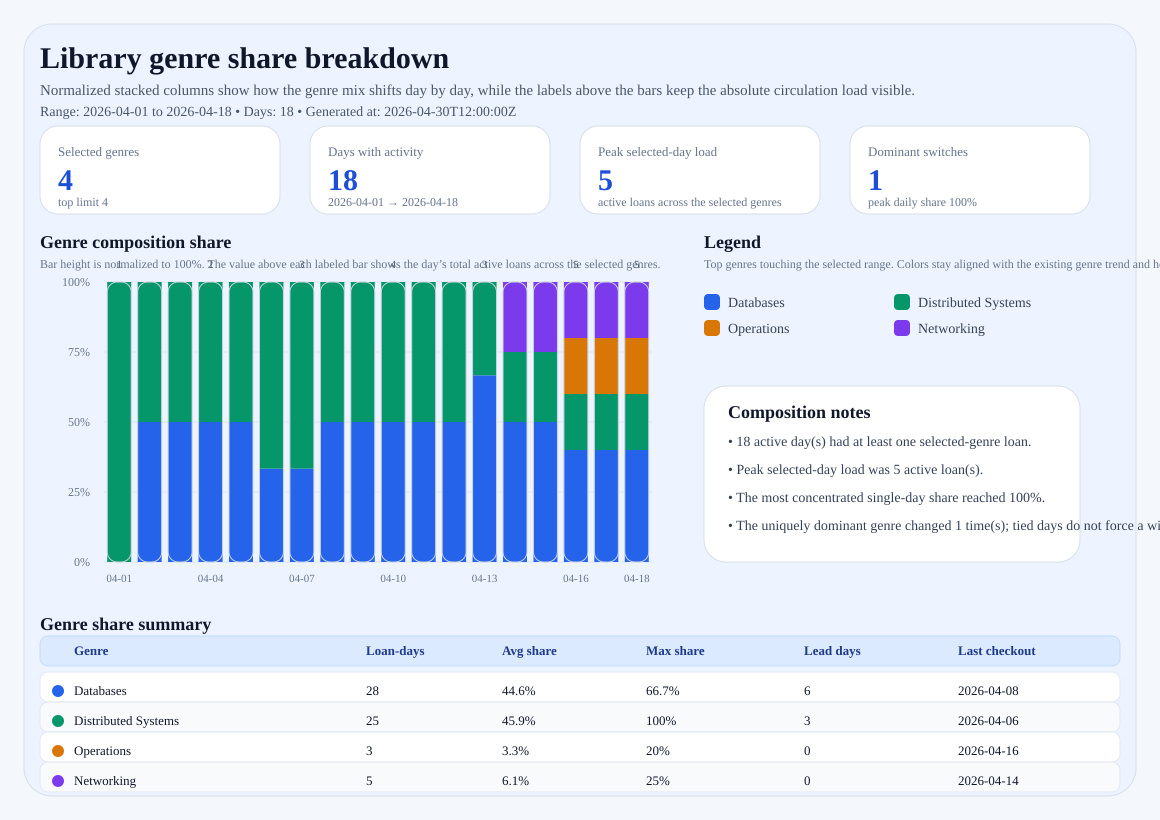

The file beside this chart, header and first rows:
date, genre, active_loans, active_share, share_start, share_end, total_active_selected, is_dominant, overdue_loans, checkouts_started, returns_completed
2026-04-01, Databases, 0, 0.0000, 0.0000, 0.0000, 1, 0, 0, 0, 0
2026-04-01, Distributed Systems, 1, 1, 0.0000, 1, 1, 1, 0, 1, 0
2026-04-01, Operations, 0, 0.0000, 1, 1, 1, 0, 0, 0, 0
2026-04-01, Networking, 0, 0.0000, 1, 1, 1, 0, 0, 0, 0
2026-04-02, Databases, 1, 0.5000, 0.0000, 0.5000, 2, 0, 0, 1, 0
2026-04-02, Distributed Systems, 1, 0.5000, 0.5000, 1, 2, 0, 0, 0, 0
2026-04-02, Operations, 0, 0.0000, 1, 1, 2, 0, 0, 0, 0
2026-04-02, Networking, 0, 0.0000, 1, 1, 2, 0, 0, 0, 0
2026-04-03, Databases, 1, 0.5000, 0.0000, 0.5000, 2, 0, 0, 0, 0
2026-04-03, Distributed Systems, 1, 0.5000, 0.5000, 1, 2, 0, 0, 0, 0
2026-04-03, Operations, 0, 0.0000, 1, 1, 2, 0, 0, 0, 0
2026-04-03, Networking, 0, 0.0000, 1, 1, 2, 0, 0, 0, 0
2026-04-04, Databases, 1, 0.5000, 0.0000, 0.5000, 2, 0, 0, 0, 0
2026-04-04, Distributed Systems, 1, 0.5000, 0.5000, 1, 2, 0, 0, 0, 0
2026-04-04, Operations, 0, 0.0000, 1, 1, 2, 0, 0, 0, 0
2026-04-04, Networking, 0, 0.0000, 1, 1, 2, 0, 0, 0, 0
2026-04-05, Databases, 1, 0.5000, 0.0000, 0.5000, 2, 0, 0, 0, 0
2026-04-05, Distributed Systems, 1, 0.5000, 0.5000, 1, 2, 0, 0, 0, 0
2026-04-05, Operations, 0, 0.0000, 1, 1, 2, 0, 0, 0, 0
2026-04-05, Networking, 0, 0.0000, 1, 1, 2, 0, 0, 0, 0
2026-04-06, Databases, 1, 0.3333, 0.0000, 0.3333, 3, 0, 0, 0, 0
2026-04-06, Distributed Systems, 2, 0.6667, 0.3333, 1, 3, 1, 0, 1, 0
2026-04-06, Operations, 0, 0.0000, 1, 1, 3, 0, 0, 0, 0
2026-04-06, Networking, 0, 0.0000, 1, 1, 3, 0, 0, 0, 0
2026-04-07, Databases, 1, 0.3333, 0.0000, 0.3333, 3, 0, 0, 0, 0
2026-04-07, Distributed Systems, 2, 0.6667, 0.3333, 1, 3, 1, 0, 0, 0
2026-04-07, Operations, 0, 0.0000, 1, 1, 3, 0, 0, 0, 0
2026-04-07, Networking, 0, 0.0000, 1, 1, 3, 0, 0, 0, 0
2026-04-08, Databases, 2, 0.5000, 0.0000, 0.5000, 4, 0, 0, 1, 0
2026-04-08, Distributed Systems, 2, 0.5000, 0.5000, 1, 4, 0, 0, 0, 0
2026-04-08, Operations, 0, 0.0000, 1, 1, 4, 0, 0, 0, 0
2026-04-08, Networking, 0, 0.0000, 1, 1, 4, 0, 0, 0, 0
2026-04-09, Databases, 2, 0.5000, 0.0000, 0.5000, 4, 0, 0, 0, 0
2026-04-09, Distributed Systems, 2, 0.5000, 0.5000, 1, 4, 0, 0, 0, 0
2026-04-09, Operations, 0, 0.0000, 1, 1, 4, 0, 0, 0, 0
2026-04-09, Networking, 0, 0.0000, 1, 1, 4, 0, 0, 0, 0
2026-04-10, Databases, 2, 0.5000, 0.0000, 0.5000, 4, 0, 0, 0, 0
2026-04-10, Distributed Systems, 2, 0.5000, 0.5000, 1, 4, 0, 0, 0, 0
2026-04-10, Operations, 0, 0.0000, 1, 1, 4, 0, 0, 0, 0
2026-04-10, Networking, 0, 0.0000, 1, 1, 4, 0, 0, 0, 0
2026-04-11, Databases, 2, 0.5000, 0.0000, 0.5000, 4, 0, 0, 0, 0
2026-04-11, Distributed Systems, 2, 0.5000, 0.5000, 1, 4, 0, 0, 0, 0
2026-04-11, Operations, 0, 0.0000, 1, 1, 4, 0, 0, 0, 0
2026-04-11, Networking, 0, 0.0000, 1, 1, 4, 0, 0, 0, 0
2026-04-12, Databases, 2, 0.5000, 0.0000, 0.5000, 4, 0, 0, 0, 0
2026-04-12, Distributed Systems, 2, 0.5000, 0.5000, 1, 4, 0, 1, 0, 0
2026-04-12, Operations, 0, 0.0000, 1, 1, 4, 0, 0, 0, 0
2026-04-12, Networking, 0, 0.0000, 1, 1, 4, 0, 0, 0, 0
2026-04-13, Databases, 2, 0.6667, 0.0000, 0.6667, 3, 1, 0, 0, 0
2026-04-13, Distributed Systems, 1, 0.3333, 0.6667, 1, 3, 0, 0, 0, 1
2026-04-13, Operations, 0, 0.0000, 1, 1, 3, 0, 0, 0, 0
2026-04-13, Networking, 0, 0.0000, 1, 1, 3, 0, 0, 0, 0
2026-04-14, Databases, 2, 0.5000, 0.0000, 0.5000, 4, 1, 0, 0, 0
2026-04-14, Distributed Systems, 1, 0.2500, 0.5000, 0.7500, 4, 0, 0, 0, 0
2026-04-14, Operations, 0, 0.0000, 0.7500, 0.7500, 4, 0, 0, 0, 0
2026-04-14, Networking, 1, 0.2500, 0.7500, 1, 4, 0, 0, 1, 0
2026-04-15, Databases, 2, 0.5000, 0.0000, 0.5000, 4, 1, 0, 0, 0
2026-04-15, Distributed Systems, 1, 0.2500, 0.5000, 0.7500, 4, 0, 0, 0, 0
2026-04-15, Operations, 0, 0.0000, 0.7500, 0.7500, 4, 0, 0, 0, 0
2026-04-15, Networking, 1, 0.2500, 0.7500, 1, 4, 0, 0, 0, 0
... 12 more rows
